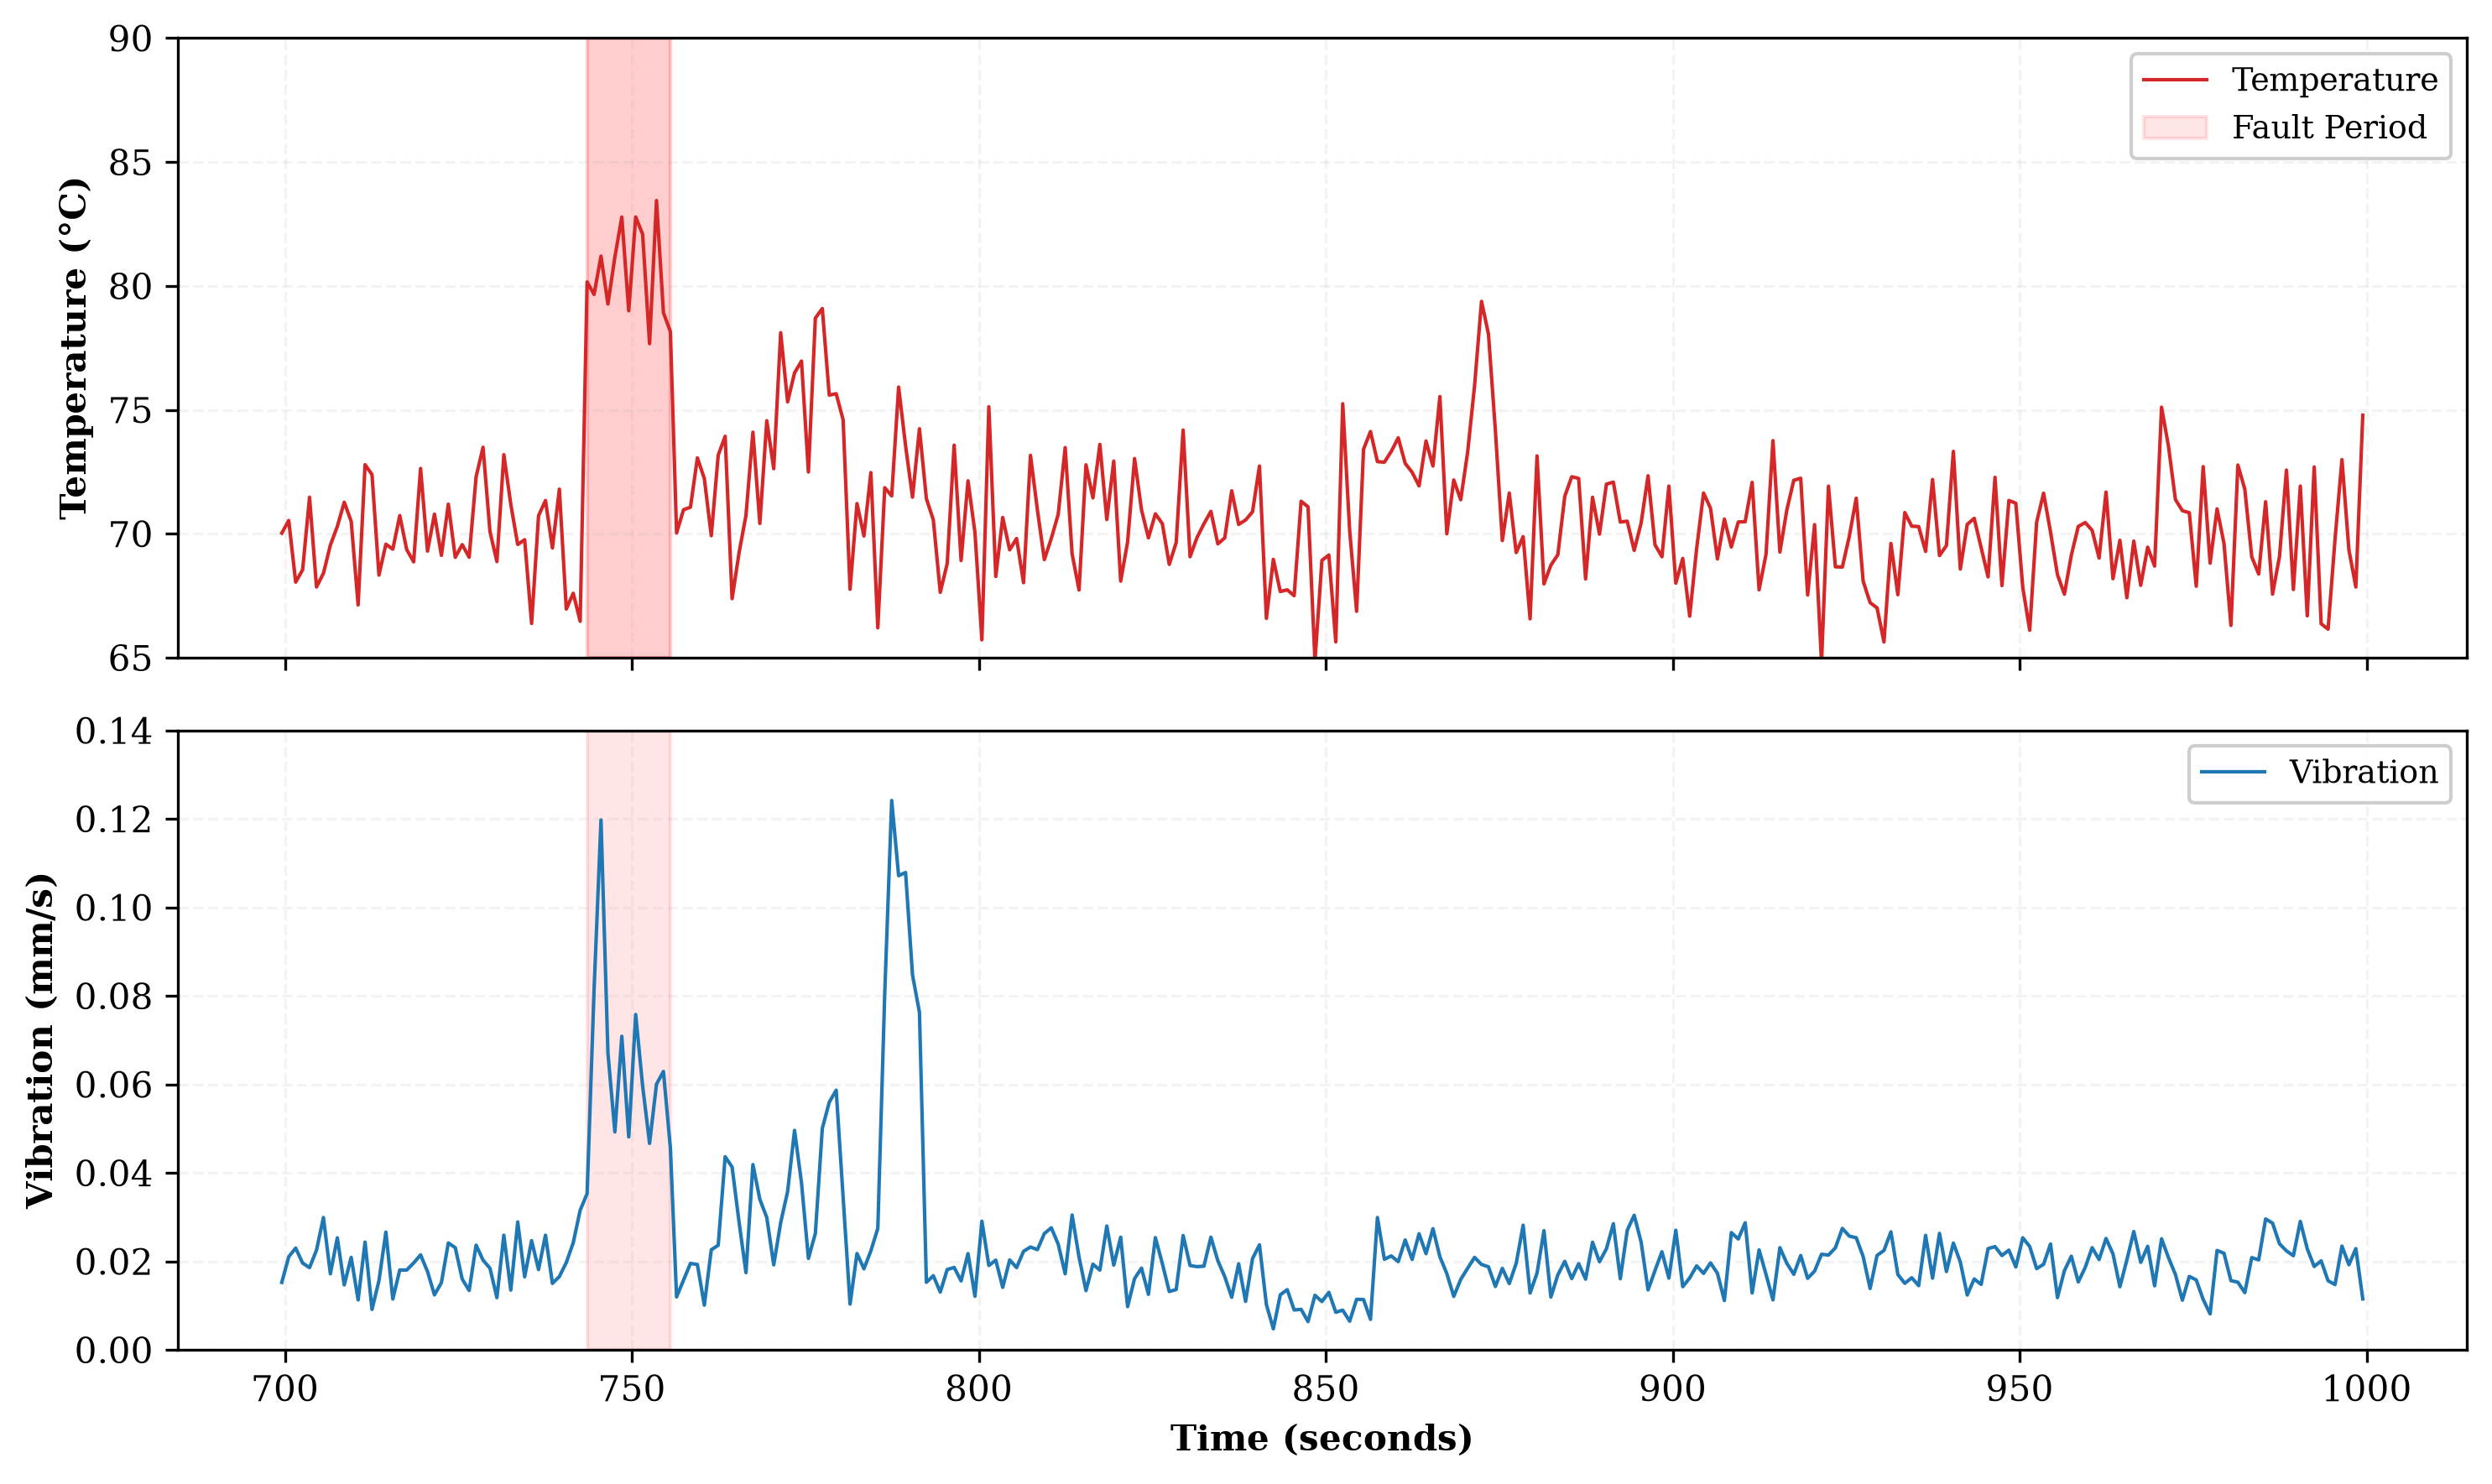

The Python source for this figure:
"""
Generate Figure 3: Sensor Data with Physics-Motivated Fault Injection
Publication-quality time-series visualization showing normal operation and injected faults.
"""

import pandas as pd
import matplotlib.pyplot as plt
import numpy as np
from pathlib import Path

# Create figures directory if it doesn't exist
output_dir = Path("figures")
output_dir.mkdir(exist_ok=True)

# Read detection results
df = pd.read_csv("outputs/detection_results.csv")

# Filter to test split only (where faults are injected)
df_test = df[df['split'] == 'test'].copy()

# Configure publication-quality plot
plt.rcParams['font.family'] = 'serif'
plt.rcParams['font.size'] = 10
plt.rcParams['axes.linewidth'] = 0.8
plt.rcParams['grid.alpha'] = 0.3

# Create figure with two panels
fig, (ax1, ax2) = plt.subplots(2, 1, figsize=(10, 6), sharex=True)

# Identify fault periods
fault_mask = df_test['ground_truth_failure'] == 1
fault_periods = []
in_fault = False
start_idx = None

for idx, is_fault in enumerate(fault_mask):
    if is_fault and not in_fault:
        start_idx = idx
        in_fault = True
    elif not is_fault and in_fault:
        fault_periods.append((df_test.iloc[start_idx]['timestamp'], 
                             df_test.iloc[idx-1]['timestamp']))
        in_fault = False

# Handle case where fault extends to end
if in_fault:
    fault_periods.append((df_test.iloc[start_idx]['timestamp'], 
                         df_test.iloc[-1]['timestamp']))

# Plot temperature
ax1.plot(df_test['timestamp'], df_test['temperature'], 
         linewidth=1.0, color='#D62728', label='Temperature', zorder=2)
ax1.set_ylabel('Temperature (°C)', fontsize=10, fontweight='bold')
ax1.grid(True, alpha=0.15, linestyle='--')
ax1.set_ylim([65, 90])

# Highlight fault periods on temperature plot (reduced opacity)
for start, end in fault_periods:
    ax1.axvspan(start, end, alpha=0.10, color='red', label='_nolegend_', zorder=1)

# Plot vibration
ax2.plot(df_test['timestamp'], df_test['vibration'], 
         linewidth=1.0, color='#1F77B4', label='Vibration', zorder=2)
ax2.set_xlabel('Time (seconds)', fontsize=10, fontweight='bold')
ax2.set_ylabel('Vibration (mm/s)', fontsize=10, fontweight='bold')
ax2.grid(True, alpha=0.15, linestyle='--')
ax2.set_ylim([0, 0.14])

# Highlight fault periods on vibration plot (reduced opacity)
for start, end in fault_periods:
    ax2.axvspan(start, end, alpha=0.10, color='red', label='_nolegend_', zorder=1)

# Add legend with fault period label (only once, on top panel)
if fault_periods:
    ax1.axvspan(fault_periods[0][0], fault_periods[0][1], 
                alpha=0.10, color='red', label='Fault Period', zorder=1)
    ax1.legend(loc='upper right', fontsize=9, framealpha=0.95)

ax2.legend(loc='upper right', fontsize=9, framealpha=0.95)

plt.tight_layout()

# Save PNG only
output_png = output_dir / "fig_03_sensor_fault_injection.png"
plt.savefig(output_png, dpi=300, bbox_inches='tight')

print(f"✓ Figure 3 saved: {output_png}")
print(f"  Format: PNG (300 DPI)")
print(f"  Fault periods detected: {len(fault_periods)}")

plt.close()
